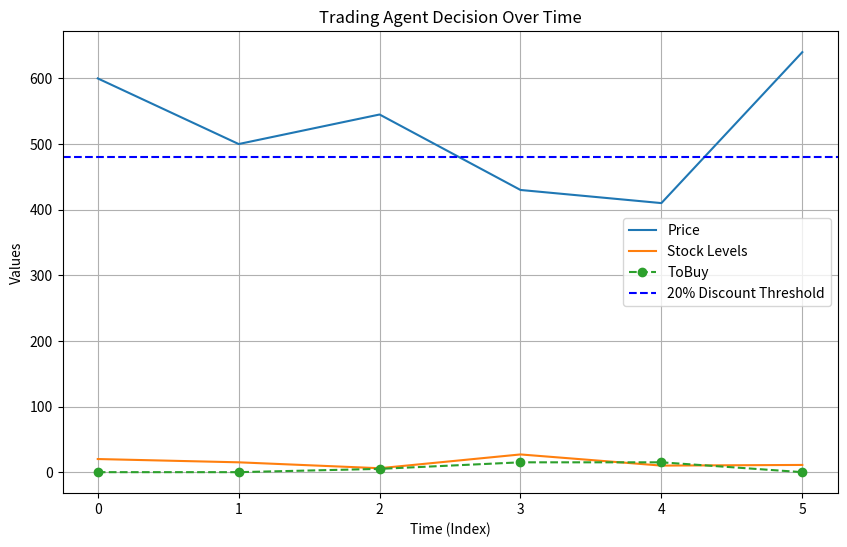

Recreate this plot in Python.
# -*- coding: utf-8 -*-
"""Lab02.ipynb

Automatically generated by Colab.

Original file is located at
    https://colab.research.google.com/<link-removed>
"""

import matplotlib
import matplotlib.pyplot as plt

def CalculateBuy(LastPrice, AvgPrice, instock):
    if LastPrice < 0.7 * AvgPrice and instock < 30:       #Price dropped significantly and stock is low
        return 15                                         #Order 15
    elif instock < 10:                                    #Stock level is critically low
        return 5                                          #Order 5
    else:                                                 #Stock levels are sufficient
        return 0                                          #No order

#Implementing the trading agent
def TradingAgent(PriceHistory, StockLevels, AvgPrice):
    BuyHistory = []
    for price, instock in zip(PriceHistory, StockLevels):   #Price is significantly lower than the average price
        if price < 0.8 * AvgPrice:                          #20% discount
            if instock < 10:                                #Critically low stock
                tobuy = 10
            else:                                           #Stock level not critically low
                tobuy = 15
        else:
            tobuy = CalculateBuy(price, AvgPrice, instock)  #Custom logic to decide the order quantity
        BuyHistory.append(tobuy)
    return BuyHistory

#Example data
PriceHistory = [600, 500, 545, 430, 410, 640]
StockLevels = [20, 15, 6, 27, 10, 11]
AvgPrice = 600

#Trading Agent
BuyHistory = TradingAgent(PriceHistory, StockLevels, AvgPrice)

plt.figure(figsize=(10, 6))
plt.plot(PriceHistory, label='Price')
plt.plot(StockLevels, label='Stock Levels')
plt.plot(BuyHistory, label='ToBuy', linestyle='--', marker='o')
plt.axhline(0.8 * AvgPrice, color='blue', linestyle='--', label='20% Discount Threshold')
plt.xlabel('Time (Index)')
plt.ylabel('Values')
plt.title('Trading Agent Decision Over Time')
plt.legend()
plt.grid()
plt.show()